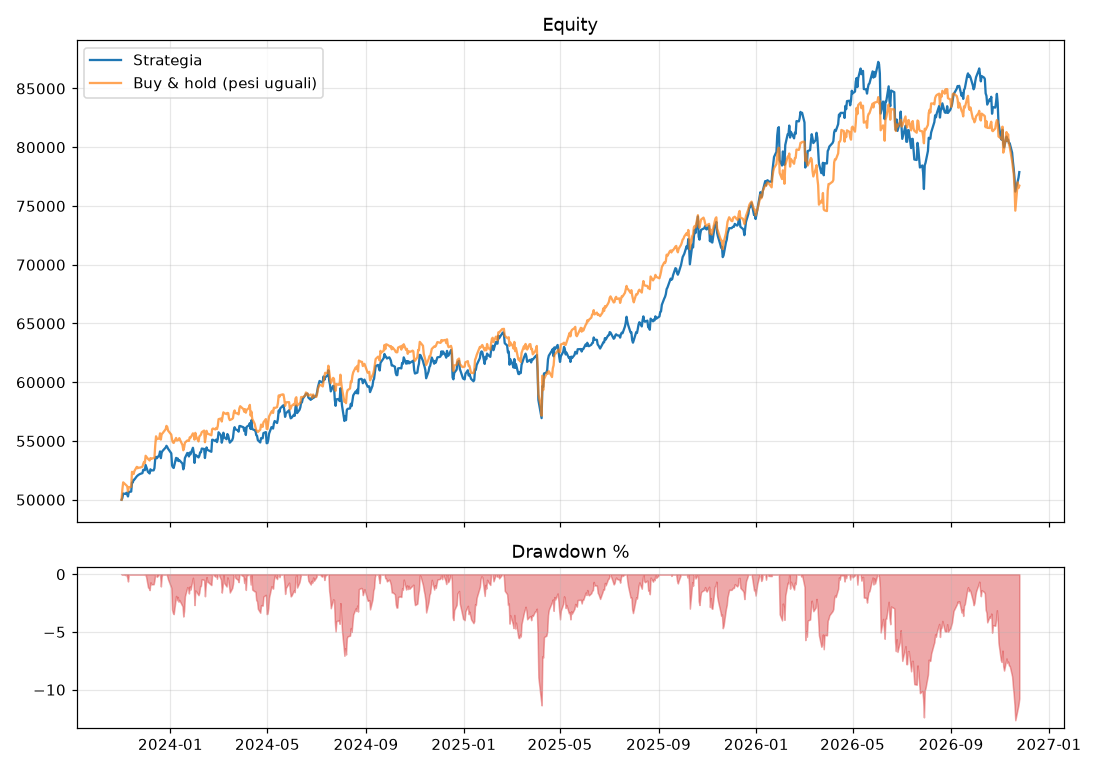

Data behind this chart, as committed beside it:
, strategia, buy_and_hold
2023-11-01, 50000, 50000
2023-11-02, 50162, 50889
2023-11-03, 50531, 51481
2023-11-06, 50492, 51289
2023-11-07, 50596, 51226
2023-11-08, 50450, 51157
2023-11-09, 50280, 50702
2023-11-10, 50661, 51067
2023-11-13, 50696, 51101
2023-11-14, 51469, 52377
2023-11-15, 51473, 52294
2023-11-16, 51696, 52192
2023-11-17, 51720, 52443
2023-11-20, 51997, 52799
2023-11-21, 52060, 52680
2023-11-22, 52114, 52738
2023-11-24, 52195, 52733
2023-11-27, 52267, 52808
2023-11-28, 52550, 53050
2023-11-29, 52550, 53224
2023-11-30, 52514, 53105
2023-12-01, 52961, 53744
2023-12-04, 52357, 53474
2023-12-05, 52323, 53413
2023-12-06, 52235, 53341
2023-12-07, 52591, 53542
2023-12-08, 52500, 53488
2023-12-11, 52502, 53545
2023-12-12, 52689, 53569
2023-12-13, 53503, 54632
2023-12-14, 53652, 55398
2023-12-15, 53531, 55156
2023-12-18, 53806, 55221
2023-12-19, 54112, 55651
2023-12-20, 53541, 55123
2023-12-21, 54006, 55584
2023-12-22, 54143, 55646
2023-12-26, 54447, 56004
2023-12-27, 54591, 56286
2023-12-28, 54489, 56198
2023-12-29, 54343, 55886
2024-01-02, 53952, 55541
2024-01-03, 52916, 55108
2024-01-04, 52767, 54892
2024-01-05, 52707, 54835
2024-01-08, 53565, 55260
2024-01-09, 53363, 55038
2024-01-10, 53515, 55064
2024-01-11, 53294, 55097
2024-01-12, 53371, 55243
2024-01-16, 53077, 54646
2024-01-17, 52591, 54212
2024-01-18, 52859, 54445
2024-01-19, 53548, 54848
2024-01-22, 53980, 55047
2024-01-23, 53913, 55048
2024-01-24, 53683, 55007
2024-01-25, 54020, 55306
2024-01-26, 53864, 55274
2024-01-29, 54424, 55650
... 710 more rows
